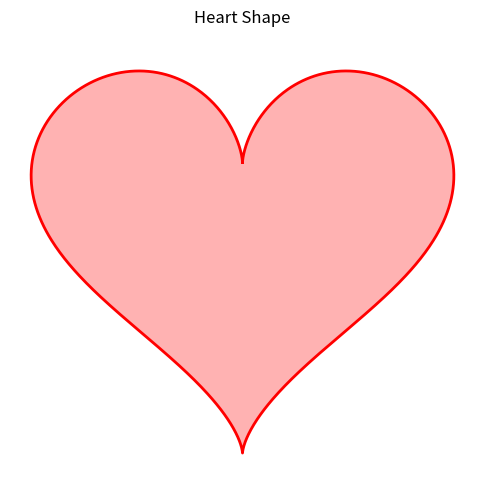

Write Python code to recreate this figure.
import matplotlib.pyplot as plt
import numpy as np

# Tạo dữ liệu cho hình trái tim
t = np.linspace(0, 2 * np.pi, 1000)
x = 16 * np.sin(t) ** 3
y = 13 * np.cos(t) - 5 * np.cos(2 * t) - 2 * np.cos(3 * t) - np.cos(4 * t)

# Vẽ hình trái tim
plt.figure(figsize=(6, 6))
plt.plot(x, y, color='red', linewidth=2)
plt.fill(x, y, 'red', alpha=0.3)  # Tô màu bên trong trái tim
plt.title("Heart Shape")
plt.axis('equal')  # Đảm bảo tỷ lệ trục x và y bằng nhau
plt.axis('off')    # Tắt trục
plt.show()